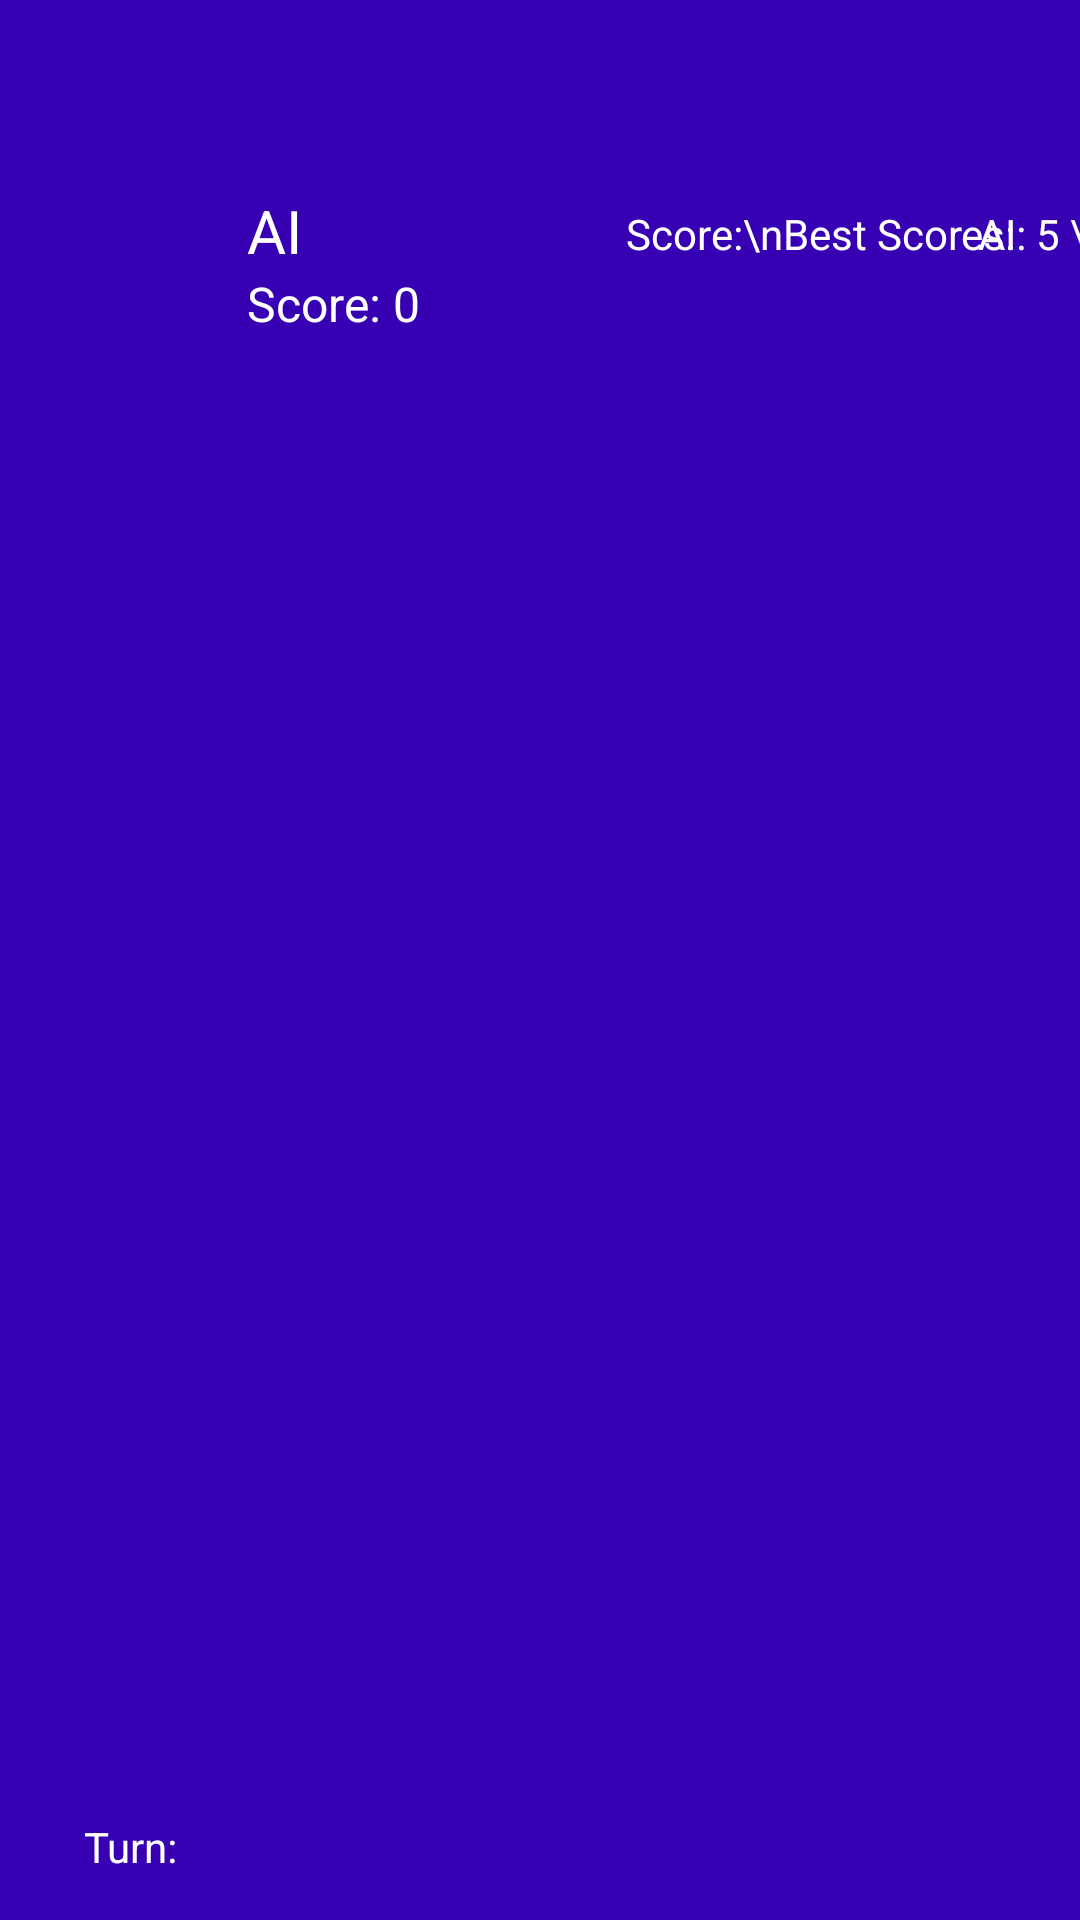

Android layout source for this screen:
<!-- AndroidManifest.xml: application theme AppTheme -->
<!-- res/layout/fragment_game_top.xml -->
<?xml version="1.0" encoding="utf-8"?>
<androidx.constraintlayout.widget.ConstraintLayout xmlns:android="http://schemas.android.com/apk/res/android"
    xmlns:app="http://schemas.android.com/apk/res-auto"
    xmlns:tools="http://schemas.android.com/tools"
    android:layout_width="match_parent"
    android:layout_height="wrap_content"
    >


    <TextView
        android:id="@+id/aiName"
        android:layout_width="wrap_content"
        android:layout_height="wrap_content"
        android:text="AI"
        android:textColor="#FFFFFF"
        android:textSize="20sp"
        app:layout_constraintBottom_toBottomOf="@+id/imageView5"
        app:layout_constraintStart_toEndOf="@+id/imageView5"
        app:layout_constraintTop_toTopOf="@+id/imageView5"
        app:layout_constraintVertical_bias="0.0" />

    <TextView
        android:id="@+id/aiscore"
        android:layout_width="wrap_content"
        android:layout_height="wrap_content"
        android:text="Score: 0"
        android:textColor="#FFFFFF"
        android:textSize="16sp"
        app:layout_constraintBottom_toBottomOf="parent"
        app:layout_constraintStart_toEndOf="@+id/imageView5"
        app:layout_constraintTop_toBottomOf="@+id/aiName"
        app:layout_constraintVertical_bias="0.0" />

    <TextView
        android:id="@+id/score_all"
        android:layout_width="wrap_content"
        android:layout_height="wrap_content"
        android:text="AI: 5 \n You: 5"
        android:textAlignment="textEnd"
        android:textColor="#FFFFFF"
        app:layout_constraintEnd_toEndOf="parent"
        app:layout_constraintHorizontal_bias="0.2"
        app:layout_constraintStart_toEndOf="@+id/scoreWord"
        app:layout_constraintTop_toTopOf="@+id/scoreWord" />

    <TextView
        android:id="@+id/scoreWord"
        android:layout_width="wrap_content"
        android:layout_height="wrap_content"
        android:layout_marginStart="65dp"
        android:layout_marginTop="5dp"
        android:text=" Score:\nBest Scores:"
        android:textAlignment="textEnd"
        android:textColor="#FFFFFF"
        app:layout_constraintStart_toEndOf="@+id/aiscore"
        app:layout_constraintTop_toTopOf="@+id/imageView5" />

    <ImageView
        android:id="@+id/imageView5"
        android:layout_width="69dp"
        android:layout_height="51dp"
        android:layout_marginTop="5dp"
        app:layout_constraintBottom_toBottomOf="parent"
        app:layout_constraintEnd_toEndOf="parent"
        app:layout_constraintHorizontal_bias="0.046"
        app:layout_constraintStart_toStartOf="parent"
        app:layout_constraintTop_toTopOf="parent"
        app:layout_constraintVertical_bias="0.1"
        app:srcCompat="@drawable/player_icon" />

    <TextView
        android:id="@+id/turn"
        android:layout_width="wrap_content"
        android:layout_height="wrap_content"
        android:layout_marginStart="28dp"
        android:layout_marginTop="15dp"
        android:layout_marginBottom="15dp"
        android:text="Turn:"
        android:textColor="#FFFFFF"
        app:layout_constraintBottom_toBottomOf="parent"
        app:layout_constraintStart_toStartOf="parent"
        app:layout_constraintTop_toBottomOf="@+id/imageView5"
        app:layout_constraintVertical_bias="1.0" />


</androidx.constraintlayout.widget.ConstraintLayout>
<!-- resources referenced by this layout -->
<resources>
  <style name="AppTheme" parent="Theme.AppCompat.Light.DarkActionBar">
          
          <item name="colorPrimary">@color/colorPrimary</item>
          <item name="colorPrimaryDark">@color/colorPrimaryDark</item>
          <item name="colorAccent">@color/colorAccent</item>
          <item name="android:windowBackground">@color/colorPrimaryDark</item>
          <item name="windowActionBar">false</item>
          <item name="windowNoTitle">true</item>
      </style>
  <color name="colorPrimary">#6200EE</color>
  <color name="colorPrimaryDark">#3700B3</color>
  <color name="colorAccent">#03DAC5</color>
</resources>
